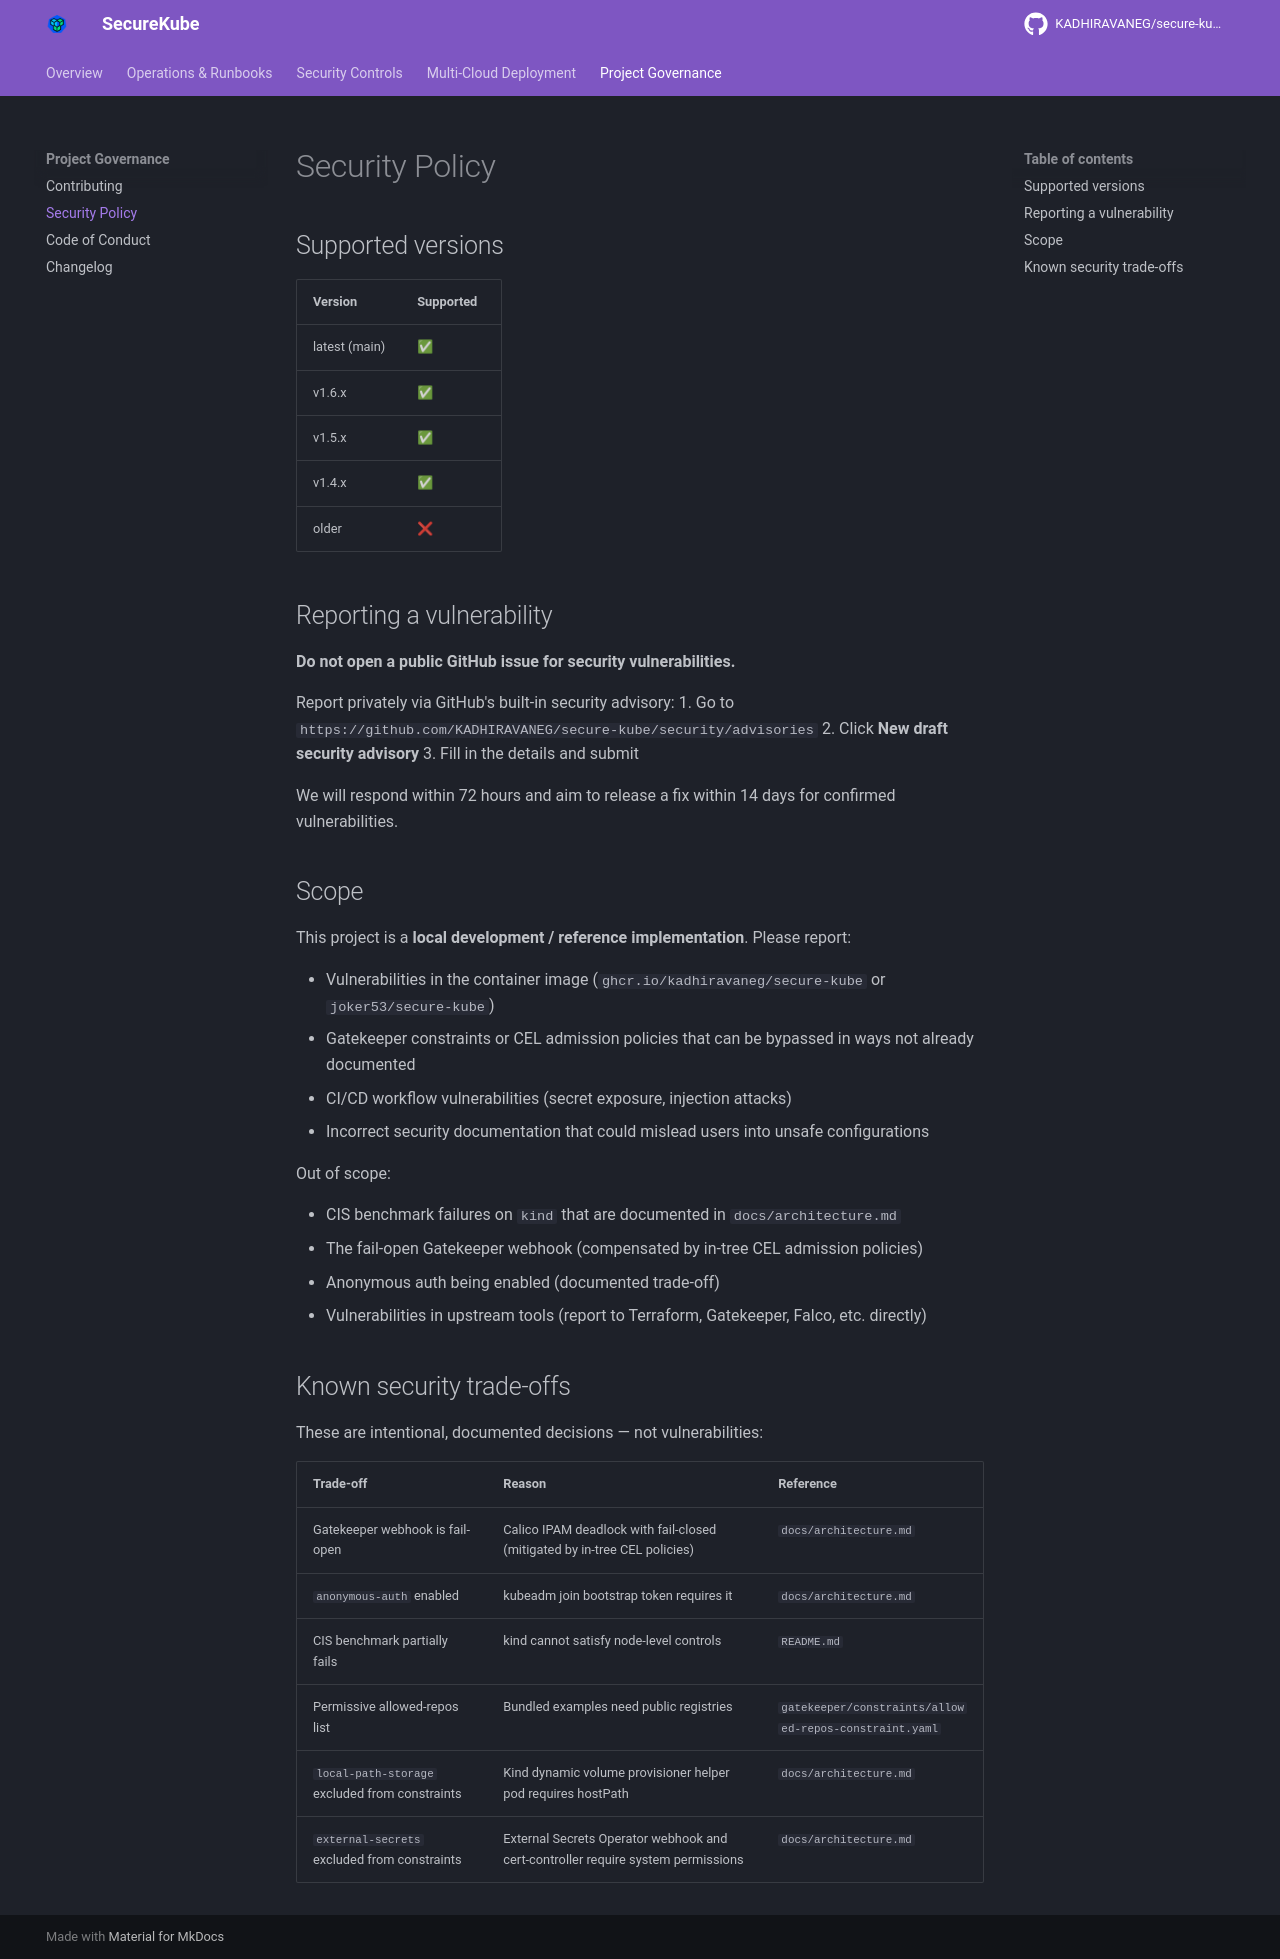

repository: KADHIRAVANEG/secure-kube · page: security-policy/index.html · generator: mkdocs

# Security Policy

## Supported versions

| Version | Supported |
|---------|-----------|
| latest (main) | ✅ |
| v1.6.x | ✅ |
| v1.5.x | ✅ |
| v1.4.x | ✅ |
| older | ❌ |

## Reporting a vulnerability

**Do not open a public GitHub issue for security vulnerabilities.**

Report privately via GitHub's built-in security advisory:
1. Go to `https://github.com/KADHIRAVANEG/secure-kube/security/advisories`
2. Click **New draft security advisory**
3. Fill in the details and submit

We will respond within 72 hours and aim to release a fix within 14 days for confirmed vulnerabilities.

## Scope

This project is a **local development / reference implementation**. Please report:

- Vulnerabilities in the container image (`ghcr.io/kadhiravaneg/secure-kube` or `joker53/secure-kube`)
- Gatekeeper constraints or CEL admission policies that can be bypassed in ways not already documented
- CI/CD workflow vulnerabilities (secret exposure, injection attacks)
- Incorrect security documentation that could mislead users into unsafe configurations

Out of scope:

- CIS benchmark failures on `kind` that are documented in `docs/architecture.md`
- The fail-open Gatekeeper webhook (compensated by in-tree CEL admission policies)
- Anonymous auth being enabled (documented trade-off)
- Vulnerabilities in upstream tools (report to Terraform, Gatekeeper, Falco, etc. directly)

## Known security trade-offs

These are intentional, documented decisions — not vulnerabilities:

| Trade-off | Reason | Reference |
|---|---|---|
| Gatekeeper webhook is fail-open | Calico IPAM deadlock with fail-closed (mitigated by in-tree CEL policies) | `docs/architecture.md` |
| `anonymous-auth` enabled | kubeadm join bootstrap token requires it | `docs/architecture.md` |
| CIS benchmark partially fails | kind cannot satisfy node-level controls | `README.md` |
| Permissive allowed-repos list | Bundled examples need public registries | `gatekeeper/constraints/allowed-repos-constraint.yaml` |
| `local-path-storage` excluded from constraints | Kind dynamic volume provisioner helper pod requires hostPath | `docs/architecture.md` |
| `external-secrets` excluded from constraints | External Secrets Operator webhook and cert-controller require system permissions | `docs/architecture.md` |
